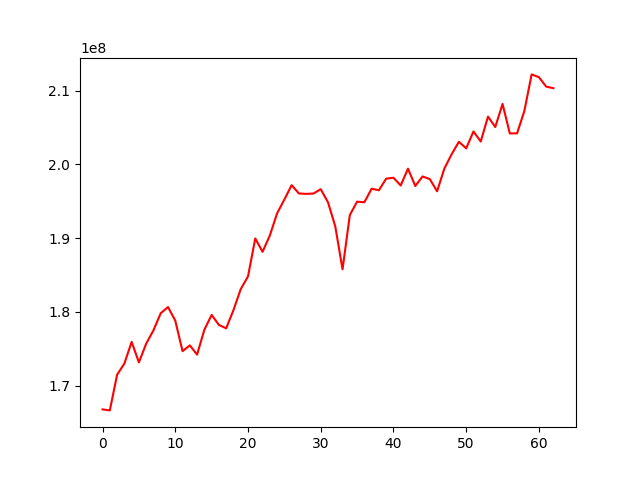

The table this chart was drawn from, first rows:
, 0
0, 166765081
1, 166627170
2, 171459229
3, 172978036
4, 175916891
5, 173136825
6, 175676292
7, 177487461
8, 179803775
9, 180636120
10, 178797926
11, 174654266
12, 175444337
13, 174192713
14, 177566925
15, 179575216
16, 178214847
17, 177754484
18, 180222844
19, 183071405
20, 184797123
21, 189942867
22, 188129158
23, 190340651
24, 193344847
25, 195219082
26, 197168638
27, 196042251
28, 195985403
29, 196034556
30, 196621571
31, 194848530
32, 191573041
33, 185761219
34, 193115698
35, 194929415
36, 194851405
37, 196689986
38, 196476715
39, 198051387
40, 198173103
41, 197127483
42, 199408101
43, 197050123
44, 198349640
45, 197993603
46, 196340832
47, 199420982
48, 201362516
49, 203055535
50, 202158438
51, 204448598
52, 203083947
53, 206465584
54, 205051975
55, 208182448
56, 204182915
57, 204195644
58, 207232881
59, 212187681
... 3 more rows
